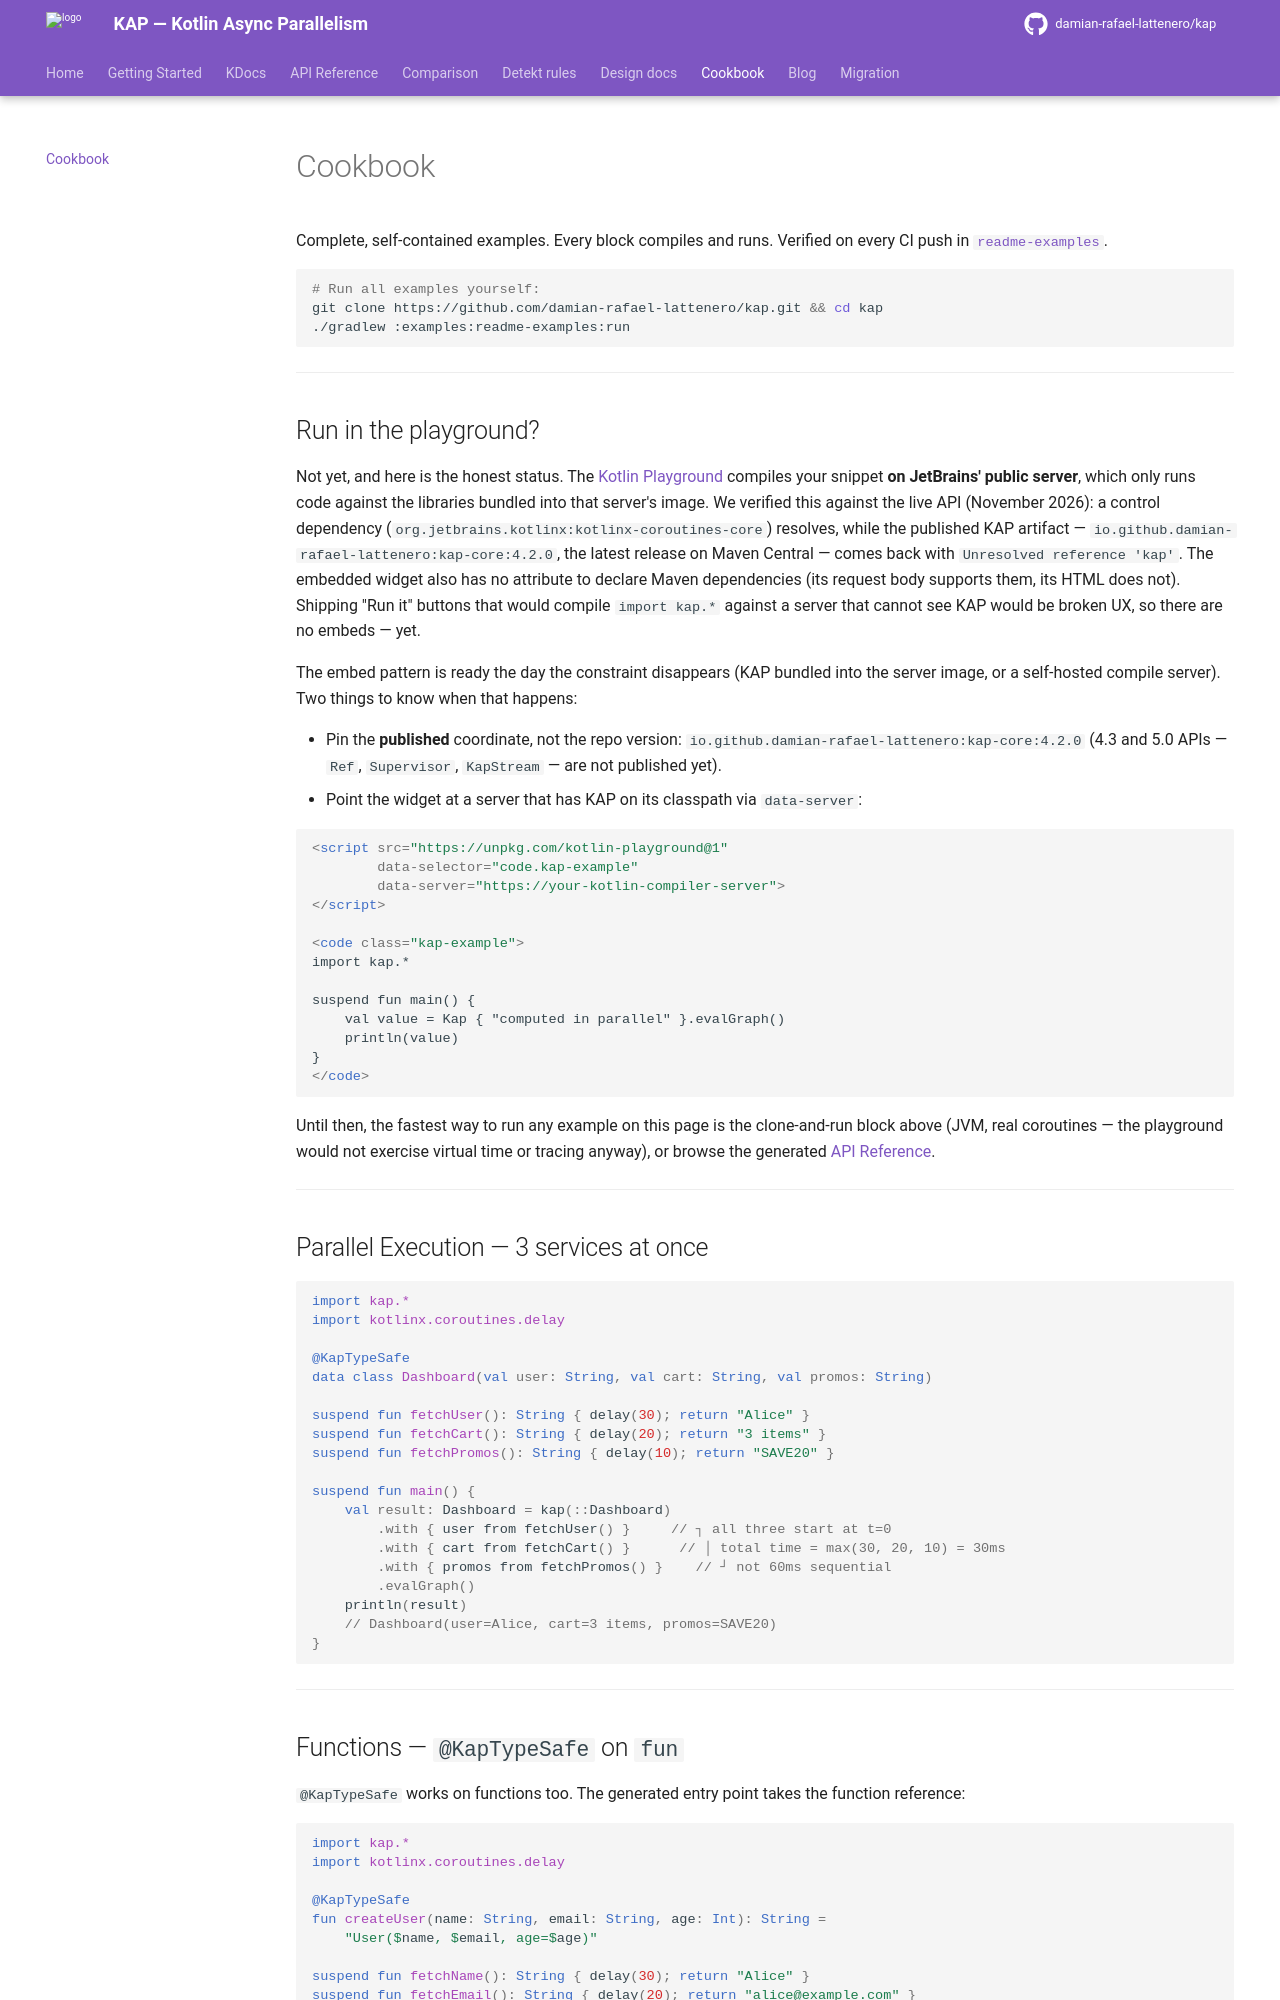

repository: damian-rafael-lattenero/kap · page: playground/index.html · generator: mkdocs

---
hide:
  - toc
---

# Cookbook

Complete, self-contained examples. Every block compiles and runs. Verified on every CI push in [`readme-examples`](https://github.com/damian-rafael-lattenero/kap/tree/master/examples/readme-examples).

```bash
# Run all examples yourself:
git clone https://github.com/damian-rafael-lattenero/kap.git && cd kap
./gradlew :examples:readme-examples:run
```

---

## Run in the playground?

Not yet, and here is the honest status. The [Kotlin Playground](https://jetbrains.github.io/kotlin-playground/) compiles your snippet **on JetBrains' public server**, which only runs code against the libraries bundled into that server's image. We verified this against the live API (November 2026): a control dependency (`org.jetbrains.kotlinx:kotlinx-coroutines-core`) resolves, while the published KAP artifact — `io.github.damian-rafael-lattenero:kap-core:4.2.0`, the latest release on Maven Central — comes back with `Unresolved reference 'kap'`. The embedded widget also has no attribute to declare Maven dependencies (its request body supports them, its HTML does not). Shipping "Run it" buttons that would compile `import kap.*` against a server that cannot see KAP would be broken UX, so there are no embeds — yet.

The embed pattern is ready the day the constraint disappears (KAP bundled into the server image, or a self-hosted compile server). Two things to know when that happens:

- Pin the **published** coordinate, not the repo version: `io.github.damian-rafael-lattenero:kap-core:4.2.0` (4.3 and 5.0 APIs — `Ref`, `Supervisor`, `KapStream` — are not published yet).
- Point the widget at a server that has KAP on its classpath via `data-server`:

```html
<script src="https://unpkg.com/kotlin-playground@1"
        data-selector="code.kap-example"
        data-server="https://your-kotlin-compiler-server">
</script>

<code class="kap-example">
import kap.*

suspend fun main() {
    val value = Kap { "computed in parallel" }.evalGraph()
    println(value)
}
</code>
```

Until then, the fastest way to run any example on this page is the clone-and-run block above (JVM, real coroutines — the playground would not exercise virtual time or tracing anyway), or browse the generated [API Reference](https://damian-rafael-lattenero.github.io/kap/api/).

---

## Parallel Execution — 3 services at once

```kotlin
import kap.*
import kotlinx.coroutines.delay

@KapTypeSafe
data class Dashboard(val user: String, val cart: String, val promos: String)

suspend fun fetchUser(): String { delay(30); return "Alice" }
suspend fun fetchCart(): String { delay(20); return "3 items" }
suspend fun fetchPromos(): String { delay(10); return "SAVE20" }

suspend fun main() {
    val result: Dashboard = kap(::Dashboard)
        .with { user from fetchUser() }     // ┐ all three start at t=0
        .with { cart from fetchCart() }      // │ total time = max(30, 20, 10) = 30ms
        .with { promos from fetchPromos() }    // ┘ not 60ms sequential
        .evalGraph()
    println(result)
    // Dashboard(user=Alice, cart=3 items, promos=SAVE20)
}
```

---
